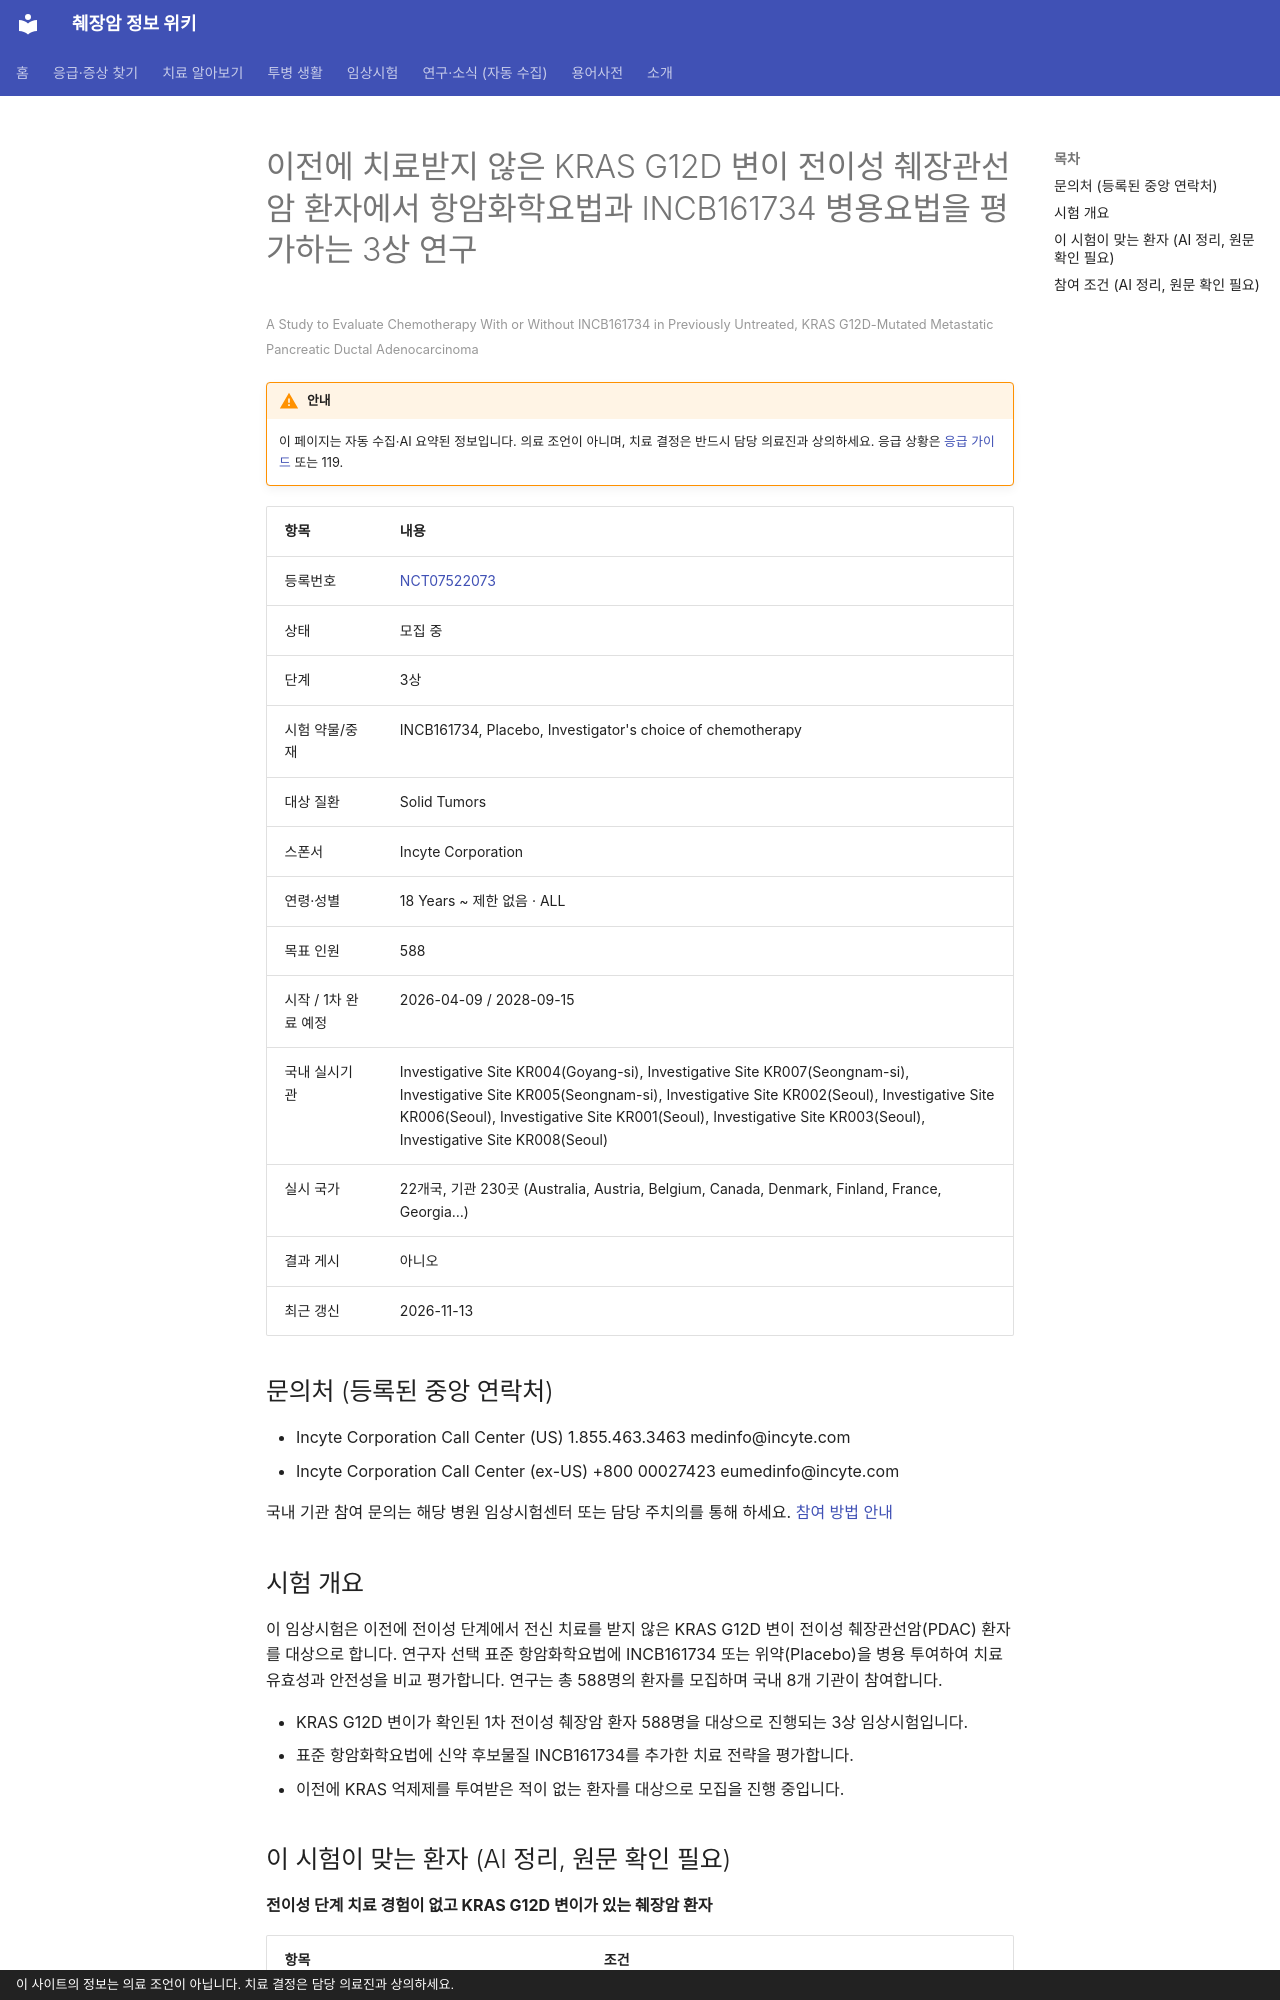

repository: hizorro88-rgb/papersearcher · page: _generated/trials/NCT07522073/index.html · generator: mkdocs · copyright: 이 사이트의 정보는 의료 조언이 아닙니다. 치료 결정은 담당 의료진과 상의하세요.

---
title: "NCT07522073 이전에 치료받지 않은 KRAS G12D 변이 전이성 췌장관선암 환자에서 항암화학요법과 INCB161734…"
description: "3상 · 모집 중"
comments: true
search:
  boost: 0.4
---

# 이전에 치료받지 않은 KRAS G12D 변이 전이성 췌장관선암 환자에서 항암화학요법과 INCB161734 병용요법을 평가하는 3상 연구

<small>A Study to Evaluate Chemotherapy With or Without INCB161734 in Previously Untreated, KRAS G12D-Mutated Metastatic Pancreatic Ductal Adenocarcinoma</small>

!!! warning "안내"
    이 페이지는 자동 수집·AI 요약된 정보입니다. 의료 조언이 아니며, 치료 결정은 반드시 담당 의료진과 상의하세요. 응급 상황은 [응급 가이드](../../guides/emergency/index.md) 또는 119.

| 항목 | 내용 |
|---|---|
| 등록번호 | [NCT07522073](https://clinicaltrials.gov/study/NCT07522073) |
| 상태 | 모집 중 |
| 단계 | 3상 |
| 시험 약물/중재 | INCB161734, Placebo, Investigator's choice of chemotherapy |
| 대상 질환 | Solid Tumors |
| 스폰서 | Incyte Corporation |
| 연령·성별 | 18 Years ~ 제한 없음 · ALL |
| 목표 인원 | 588 |
| 시작 / 1차 완료 예정 | 2026-04-09 / 2028-09-15 |
| 국내 실시기관 | Investigative Site KR004(Goyang-si), Investigative Site KR007(Seongnam-si), Investigative Site KR005(Seongnam-si), Investigative Site KR002(Seoul), Investigative Site KR006(Seoul), Investigative Site KR001(Seoul), Investigative Site KR003(Seoul), Investigative Site KR008(Seoul) |
| 실시 국가 | 22개국, 기관 230곳 (Australia, Austria, Belgium, Canada, Denmark, Finland, France, Georgia…) |
| 결과 게시 | 아니오 |
| 최근 갱신 | 2026-11-13 |

## 문의처 (등록된 중앙 연락처)

- Incyte Corporation Call Center (US) 1.855.463.3463 medinfo@incyte.com
- Incyte Corporation Call Center (ex-US) +800 00027423 eumedinfo@incyte.com

국내 기관 참여 문의는 해당 병원 임상시험센터 또는 담당 주치의를 통해 하세요. [참여 방법 안내](../../guides/trials/how-to-apply.md)

## 시험 개요

이 임상시험은 이전에 전이성 단계에서 전신 치료를 받지 않은 KRAS G12D 변이 전이성 췌장관선암(PDAC) 환자를 대상으로 합니다. 연구자 선택 표준 항암화학요법에 INCB161734 또는 위약(Placebo)을 병용 투여하여 치료 유효성과 안전성을 비교 평가합니다. 연구는 총 588명의 환자를 모집하며 국내 8개 기관이 참여합니다.

- KRAS G12D 변이가 확인된 1차 전이성 췌장암 환자 588명을 대상으로 진행되는 3상 임상시험입니다.
- 표준 항암화학요법에 신약 후보물질 INCB161734를 추가한 치료 전략을 평가합니다.
- 이전에 KRAS 억제제를 투여받은 적이 없는 환자를 대상으로 모집을 진행 중입니다.
